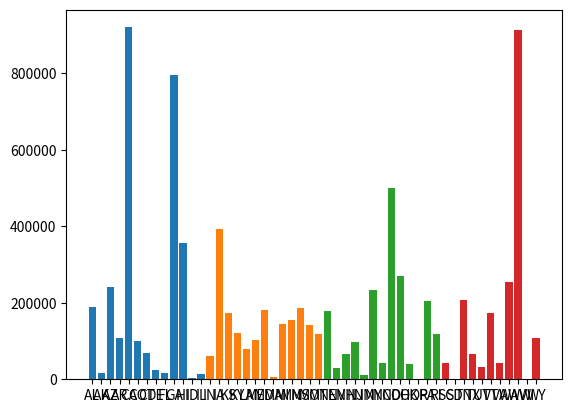

Write the Python code that produced this figure.
from matplotlib import pyplot as plt


# from random import seed



# seed(1)


states1= ["AL","AK","AZ","AR","CA","CO","CT","DE","FL","GA","HI","ID","IL"]
states2= ["IN","IA","KS","KY","LA","ME","MD","MA","MI","MN","MS","MO","MT"]
states3= ["NE","NV","NH","NJ","NM","NY","NC","ND","OH","OK","OR","PA","RI"]
states4= ["SC","SD","TN","TX","UT","VT","VA","WA","WV","WI","WY"]


half1 = [189149, 15155, 241165, 108640, 920212, 100185, 69127, 24392, 17074, 794624, 355025, 4549, 14834]
half2 = [61785, 393797, 172730, 121994, 79333, 101494, 181443, 6466, 143387, 154218, 185934, 142311,118587]
half3 = [177319, 29966, 66545, 97479, 10641, 232997, 43826, 500677, 269021, 39907, 92, 205347, 119152]
half4 = [43228, 152, 207618, 64798, 32312, 173491, 42253, 254220, 911874, 1353, 108803 ]


print(len(half1), len(states1))
print(len(half2), len(states2))
print(len(half3), len(states3))
print(len(half4), len(states4))
plt.bar(states1,half1)
plt.show()
plt.bar(states2,half2)
plt.show()
plt.bar(states3,half3)
plt.show()
plt.bar(states4,half4)

plt.show()

